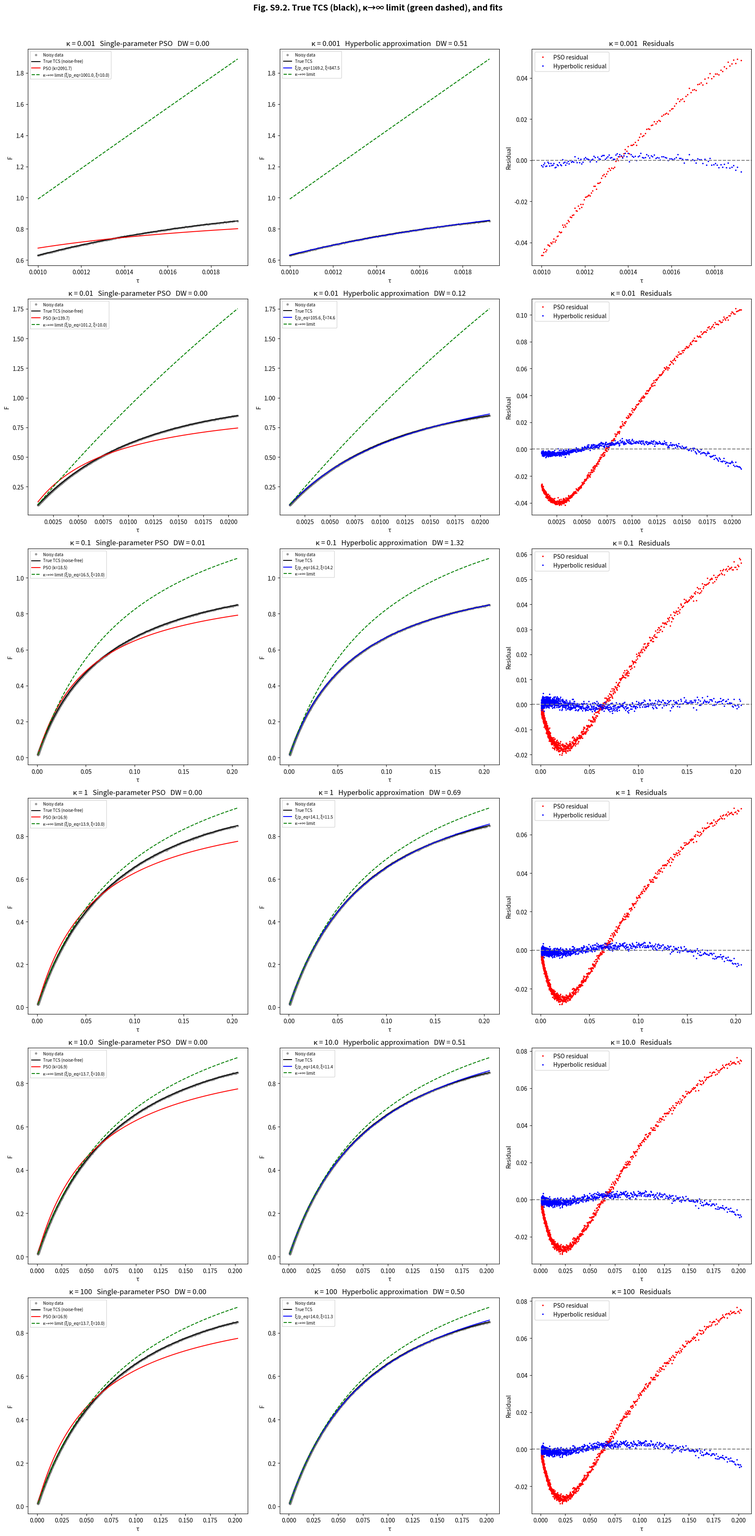

The script that saved this image:
# -*- coding: utf-8 -*-
"""
Created on Fri Jul 17 14:17:33 2026

@author: lihua
"""

import numpy as np
from scipy.integrate import solve_ivp
from scipy.optimize import fsolve, curve_fit
import matplotlib.pyplot as plt
import csv

# ------------------------------------------------------------
# TCS kinetics (n=2, REVERSIBLE)
# ------------------------------------------------------------
def tcs_kinetics(tau, p, xi, kappa):
    """dp/dτ = (1-p)^2 * (ξ - p/κ) - p"""
    return (1 - p)**2 * (xi - p / kappa) - p

def compute_peq(xi, kappa):
    """Solve for equilibrium occupancy p_eq using bisection."""
    def f(p):
        if p >= 1.0:
            return -1e6
        return xi - p/(1-p)**2 - p/kappa
    lo, hi = 0.0, 1.0 - 1e-12
    for _ in range(50):
        mid = (lo + hi) / 2
        if f(mid) > 0:
            lo = mid
        else:
            hi = mid
    return (lo + hi) / 2

def generate_tcs_p(kappa, xi, tau_max, n_points=2000):
    """Generate TCS kinetic data p(τ)."""
    tau = np.logspace(-3, np.log10(tau_max), n_points)
    tau = np.sort(np.unique(np.clip(tau, 0, tau_max)))
    sol = solve_ivp(tcs_kinetics, [0, tau_max], [0.0], t_eval=tau,
                    args=(xi, kappa), method='RK45', rtol=1e-9)
    return tau, sol.y[0]

def durbin_watson(res):
    """Compute Durbin-Watson statistic."""
    return np.sum(np.diff(res)**2) / np.sum(res**2)

def run_noisy_demo():
    # Physical parameters
    xi = 10.0
    tau_max = 10.0
    noise_level = 0.001
    kappa_list = [0.001, 0.01, 0.1, 1, 10.0, 100]

    results = []

    for kappa in kappa_list:
        p_eq = compute_peq(xi, kappa)
        tau, p_true = generate_tcs_p(kappa, xi, tau_max)

        np.random.seed(42)
        noise = noise_level * p_eq * np.random.randn(len(tau))
        p_noisy = np.clip(p_true + noise, 0, 1)

        # Simonin normalisation: F = p / p_eq
        F_noisy = p_noisy / p_eq
        F_true = p_true / p_eq
        mask = F_noisy <= 0.85
        tau_cut, F_cut = tau[mask], F_noisy[mask]
        F_true_cut = F_true[mask]

        # ---- Single-parameter model (literature PSO): F = k*τ/(1+k*τ) ----
        try:
            popt1, _ = curve_fit(lambda t, k: k*t/(1+k*t), tau_cut, F_cut, p0=[10.0])
            k_std = popt1[0]
            F_std = k_std * tau_cut / (1 + k_std * tau_cut)
            res1 = F_cut - F_std
            r2_1 = 1 - np.sum(res1**2) / np.sum((F_cut - np.mean(F_cut))**2)
            dw1 = durbin_watson(res1)
        except:
            k_std, r2_1, dw1 = np.nan, np.nan, np.nan

        # ---- TCS degenerate form (κ→∞): F = (ξ/p_eq)·τ / (1 + ξ·τ) ----
        try:
            popt2, _ = curve_fit(lambda t, slope, curve: slope*t/(1+curve*t),
                                 tau_cut, F_cut, p0=[10.0, 10.0])
            slope_fit, curve_fit_val = popt2
            F_mod = slope_fit * tau_cut / (1 + curve_fit_val * tau_cut)
            res2 = F_cut - F_mod
            r2_2 = 1 - np.sum(res2**2) / np.sum((F_cut - np.mean(F_cut))**2)
            dw2 = durbin_watson(res2)
        except:
            slope_fit, curve_fit_val, r2_2, dw2 = np.nan, np.nan, np.nan, np.nan

        # TCS theoretical values
        slope_theory = xi / p_eq   # theoretical ξ/p_eq
        curve_theory = xi          # theoretical ξ

        results.append({
            'kappa': kappa, 'p_eq': p_eq,
            'tau_cut': tau_cut, 'F_cut': F_cut, 'F_true_cut': F_true_cut,
            'k_std': k_std, 'r2_1': r2_1, 'dw1': dw1,
            'slope_fit': slope_fit, 'curve_fit': curve_fit_val,
            'r2_2': r2_2, 'dw2': dw2,
            'slope_theory': slope_theory, 'curve_theory': curve_theory,
            'res1': res1 if 'res1' in locals() else None,
            'res2': res2 if 'res2' in locals() else None,
        })

    # ---- Print summary (academic English) ----
    print("\n" + "="*120)
    print("Summary for different κ (noise = 0.1%)")
    print(f"{'κ':<8} {'p_eq':<8} {'k_PSO':<10} {'R²_PSO':<10} {'DW_PSO':<10} "
          f"{'ξ/p_eq_fit':<10} {'ξ_fit':<10} {'R²_TCS_deg':<10} {'DW_TCS_deg':<10}")
    print(f"{'':8} {'':8} {'':10} {'':10} {'':10} "
          f"{'(theo. ξ/p_eq)':<10} {'(theo. ξ)':<10}")
    print("-"*100)
    for r in results:
        print(f"{r['kappa']:<8.3f} {r['p_eq']:<8.3f} "
              f"{r['k_std']:<10.3f} {r['r2_1']:<10.4f} {r['dw1']:<10.4f} "
              f"{r['slope_fit']:<10.3f} {r['curve_fit']:<10.3f} "
              f"{r['r2_2']:<10.4f} {r['dw2']:<10.4f}")

    # ---- Save CSV (column names in TCS terminology) ----
    csv_filename = "experiment2_results.csv"
    with open(csv_filename, 'w', newline='') as f:
        writer = csv.writer(f)
        writer.writerow(['κ', 'p_eq',
                         'k_PSO', 'R²_PSO', 'DW_PSO',
                         'ξ/p_eq_fit', 'ξ_fit', 'R²_TCS_degenerate', 'DW_TCS_degenerate',
                         'ξ/p_eq_theoretical', 'ξ_theoretical'])
        for r in results:
            writer.writerow([r['kappa'], r['p_eq'],
                             r['k_std'], r['r2_1'], r['dw1'],
                             r['slope_fit'], r['curve_fit'], r['r2_2'], r['dw2'],
                             r['slope_theory'], r['curve_theory']])
    print(f"\nResults saved to {csv_filename}")

    # ---- Plotting ----
    fig, axes = plt.subplots(len(kappa_list), 3, figsize=(18, 6*len(kappa_list)))

    for i, r in enumerate(results):
        ax0, ax1, ax2 = axes[i, 0], axes[i, 1], axes[i, 2]
        tau_cut = r['tau_cut']
        F_cut = r['F_cut']
        F_true_cut = r['F_true_cut']

        # Left panel: single-parameter model (PSO)
        ax0.plot(tau_cut, F_cut, 'o', markersize=3, color='gray', alpha=0.7, label='Noisy data')
        ax0.plot(tau_cut, F_true_cut, 'k-', linewidth=1.5, label='True TCS (noise-free)')
        if not np.isnan(r['k_std']):
            ax0.plot(tau_cut, r['k_std'] * tau_cut / (1 + r['k_std'] * tau_cut),
                     'r-', label=f'PSO (k={r["k_std"]:.1f})')
        ax0.plot(tau_cut, r['slope_theory'] * tau_cut / (1 + r['curve_theory'] * tau_cut),
                 'g--', label=f'κ→∞ limit (ξ/p_eq={r["slope_theory"]:.1f}, ξ={r["curve_theory"]:.1f})')
        ax0.set_title(f'κ = {r["kappa"]}   Single-parameter PSO   DW = {r["dw1"]:.2f}')
        ax0.set_xlabel('τ'); ax0.set_ylabel('F')
        ax0.legend(fontsize=7)

        # Middle panel: hyperbolic approximation
        ax1.plot(tau_cut, F_cut, 'o', markersize=3, color='gray', alpha=0.7, label='Noisy data')
        ax1.plot(tau_cut, F_true_cut, 'k-', linewidth=1.5, label='True TCS')
        if not np.isnan(r['slope_fit']):
            ax1.plot(tau_cut, r['slope_fit'] * tau_cut / (1 + r['curve_fit'] * tau_cut),
                     'b-', label=f'ξ/p_eq={r["slope_fit"]:.1f}, ξ={r["curve_fit"]:.1f}')
        ax1.plot(tau_cut, r['slope_theory'] * tau_cut / (1 + r['curve_theory'] * tau_cut),
                 'g--', label=f'κ→∞ limit')
        ax1.set_title(f'κ = {r["kappa"]}   Hyperbolic approximation   DW = {r["dw2"]:.2f}')
        ax1.set_xlabel('τ'); ax1.set_ylabel('F')
        ax1.legend(fontsize=7)

        # Right panel: residuals
        if r['res1'] is not None:
            ax2.plot(tau_cut, r['res1'], 'r.', markersize=3, label='PSO residual')
        if r['res2'] is not None:
            ax2.plot(tau_cut, r['res2'], 'b.', markersize=3, label='Hyperbolic residual')
        ax2.axhline(0, color='gray', linestyle='--')
        ax2.set_title(f'κ = {r["kappa"]}   Residuals')
        ax2.set_xlabel('τ'); ax2.set_ylabel('Residual')
        ax2.legend()

    fig.suptitle('Fig. S9.2. True TCS (black), κ→∞ limit (green dashed), and fits',
                 fontweight='bold', fontsize=14, y=1.01)
    plt.tight_layout()
    plt.savefig('SI_S9_Table_S9_1_and_Figure_S9_1.svg', dpi=150)
    plt.show()

if __name__ == "__main__":
    run_noisy_demo()
